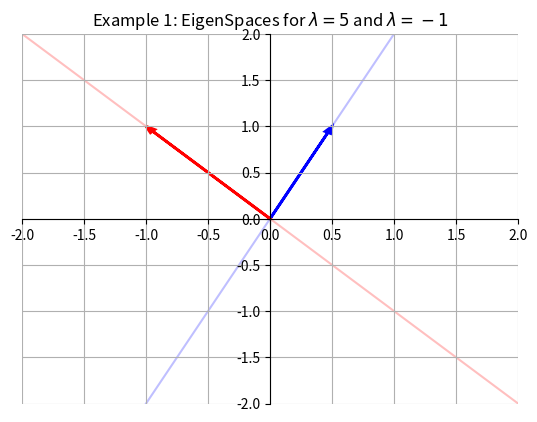

Generate this figure with matplotlib:
#
# [redacted]
#
# Redistribution and use in source and binary forms, with or without
# modification, are permitted provided that the following conditions
# are met:
# 1. Redistributions of source code must retain the above copyright
#    notice, this list of conditions and the following disclaimer.
# 2. Redistributions in binary form must reproduce the above copyright
#    notice, this list of conditions and the following disclaimer in the
#    documentation and/or other materials provided with the distribution.
# 3. All advertising materials mentioning features or use of this software
#    must display the following acknowledgement:
# [redacted]
# [redacted]
#    may be used to endorse or promote products derived from this software
#    without specific prior written permission.
#
# THIS SOFTWARE IS PROVIDED BY THE REGENTS AND CONTRIBUTORS ``AS IS'' AND
# ANY EXPRESS OR IMPLIED WARRANTIES, INCLUDING, BUT NOT LIMITED TO, THE
# IMPLIED WARRANTIES OF MERCHANTABILITY AND FITNESS FOR A PARTICULAR PURPOSE
# ARE DISCLAIMED.  IN NO EVENT SHALL THE REGENTS OR CONTRIBUTORS BE LIABLE
# FOR ANY DIRECT, INDIRECT, INCIDENTAL, SPECIAL, EXEMPLARY, OR CONSEQUENTIAL
# DAMAGES (INCLUDING, BUT NOT LIMITED TO, PROCUREMENT OF SUBSTITUTE GOODS
# OR SERVICES; LOSS OF USE, DATA, OR PROFITS; OR BUSINESS INTERRUPTION)
# HOWEVER CAUSED AND ON ANY THEORY OF LIABILITY, WHETHER IN CONTRACT, STRICT
# LIABILITY, OR TORT (INCLUDING NEGLIGENCE OR OTHERWISE) ARISING IN ANY WAY
# OUT OF THE USE OF THIS SOFTWARE, EVEN IF ADVISED OF THE POSSIBILITY OF
# SUCH DAMAGE.
#
import matplotlib.pyplot as pl
import numpy as np

def draw_line_from_vector(v, ax, *args, **kwargs):
    bottom, top = ax.get_ylim()
    x_left, x_right = ax.get_xlim()

    # y = mx+c
    m = v[1]/v[0]
    c = v[1] - m * v[0]

    y_left  = m * x_left + c
    y_right = m * x_right + c

    ax.plot([x_left, x_right], [y_left, y_right], *args, **kwargs)

def draw_vec(v, ax, *args, **kwargs):
   ax.arrow(0, 0, v[0], v[1], length_includes_head=True, *args, **kwargs)


fig, ax = pl.subplots()
ax.set_xlim([-2,2])
ax.set_ylim([-2,2])
ax.spines['left'].set_position('zero')
ax.spines['bottom'].set_position('zero')
ax.spines['top'].set_color('none')
ax.spines['right'].set_color('none')
ax.grid()
ax.set_title(r"Example 1: EigenSpaces for $\lambda = 5$ and $\lambda = -1$")
v1 = np.array([0.5, 1.0])
v2 = np.array([-1, 1])

draw_vec(v1, ax, lw=2, head_width=0.05, zorder=1, color='blue')
draw_vec(v2, ax, lw=2, head_width=0.05, zorder=1, color='red')

draw_line_from_vector(v1, ax, alpha=0.25, zorder=0, color='blue')
draw_line_from_vector(v2, ax, alpha=0.25, zorder=0, color='red')

fig.show()
pl.show()

